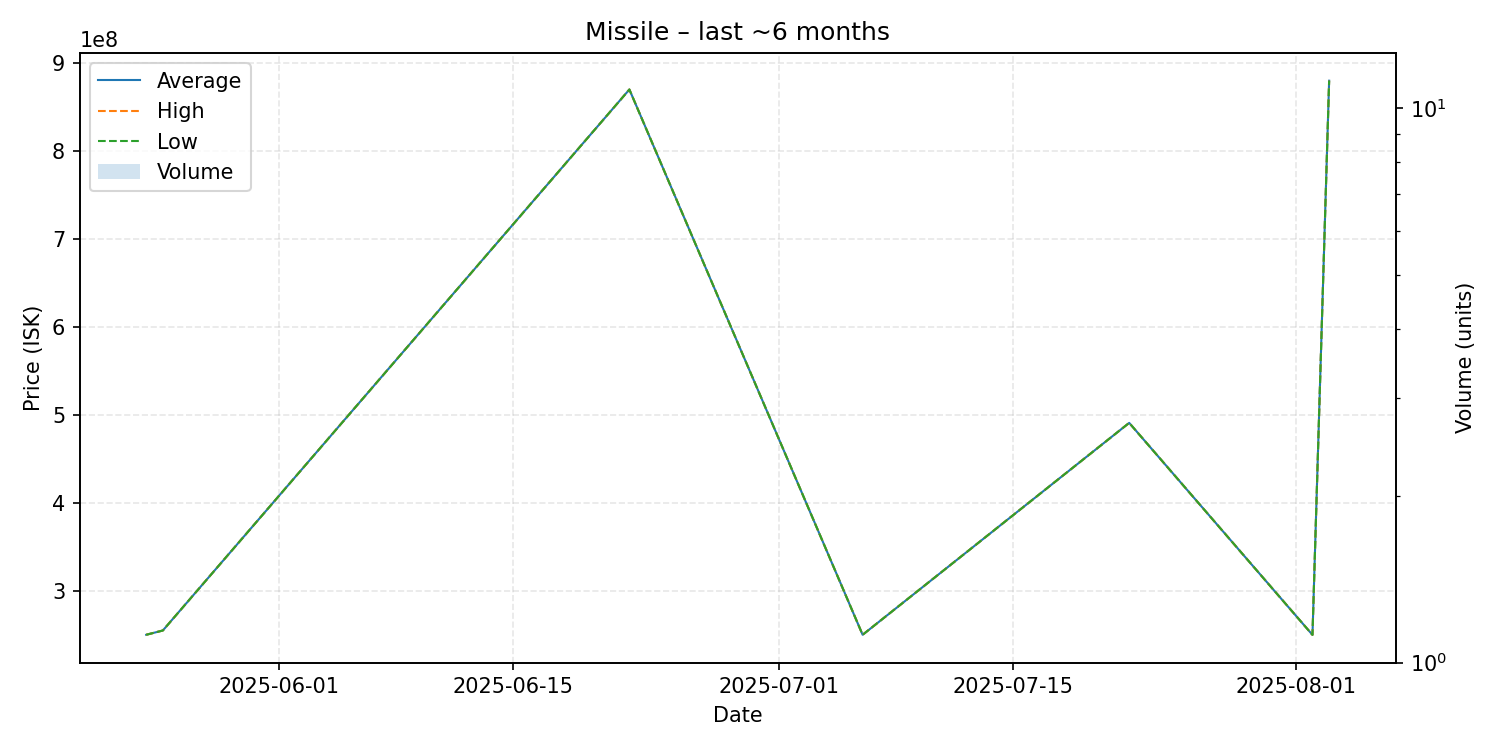

The data file committed next to this chart (first rows):
date, average, highest, lowest, order_count, volume
2025-05-24, 250100000, 250100000, 250100000, 1, 1
2025-05-25, 255000000, 255000000, 255000000, 1, 1
2025-06-22, 870000000, 870000000, 870000000, 1, 1
2025-07-06, 250100000, 250100000, 250100000, 1, 1
2025-07-22, 491000000, 491000000, 491000000, 1, 1
2025-08-02, 250000000, 250000000, 250000000, 1, 1
2025-08-03, 880000000, 880000000, 880000000, 1, 1
